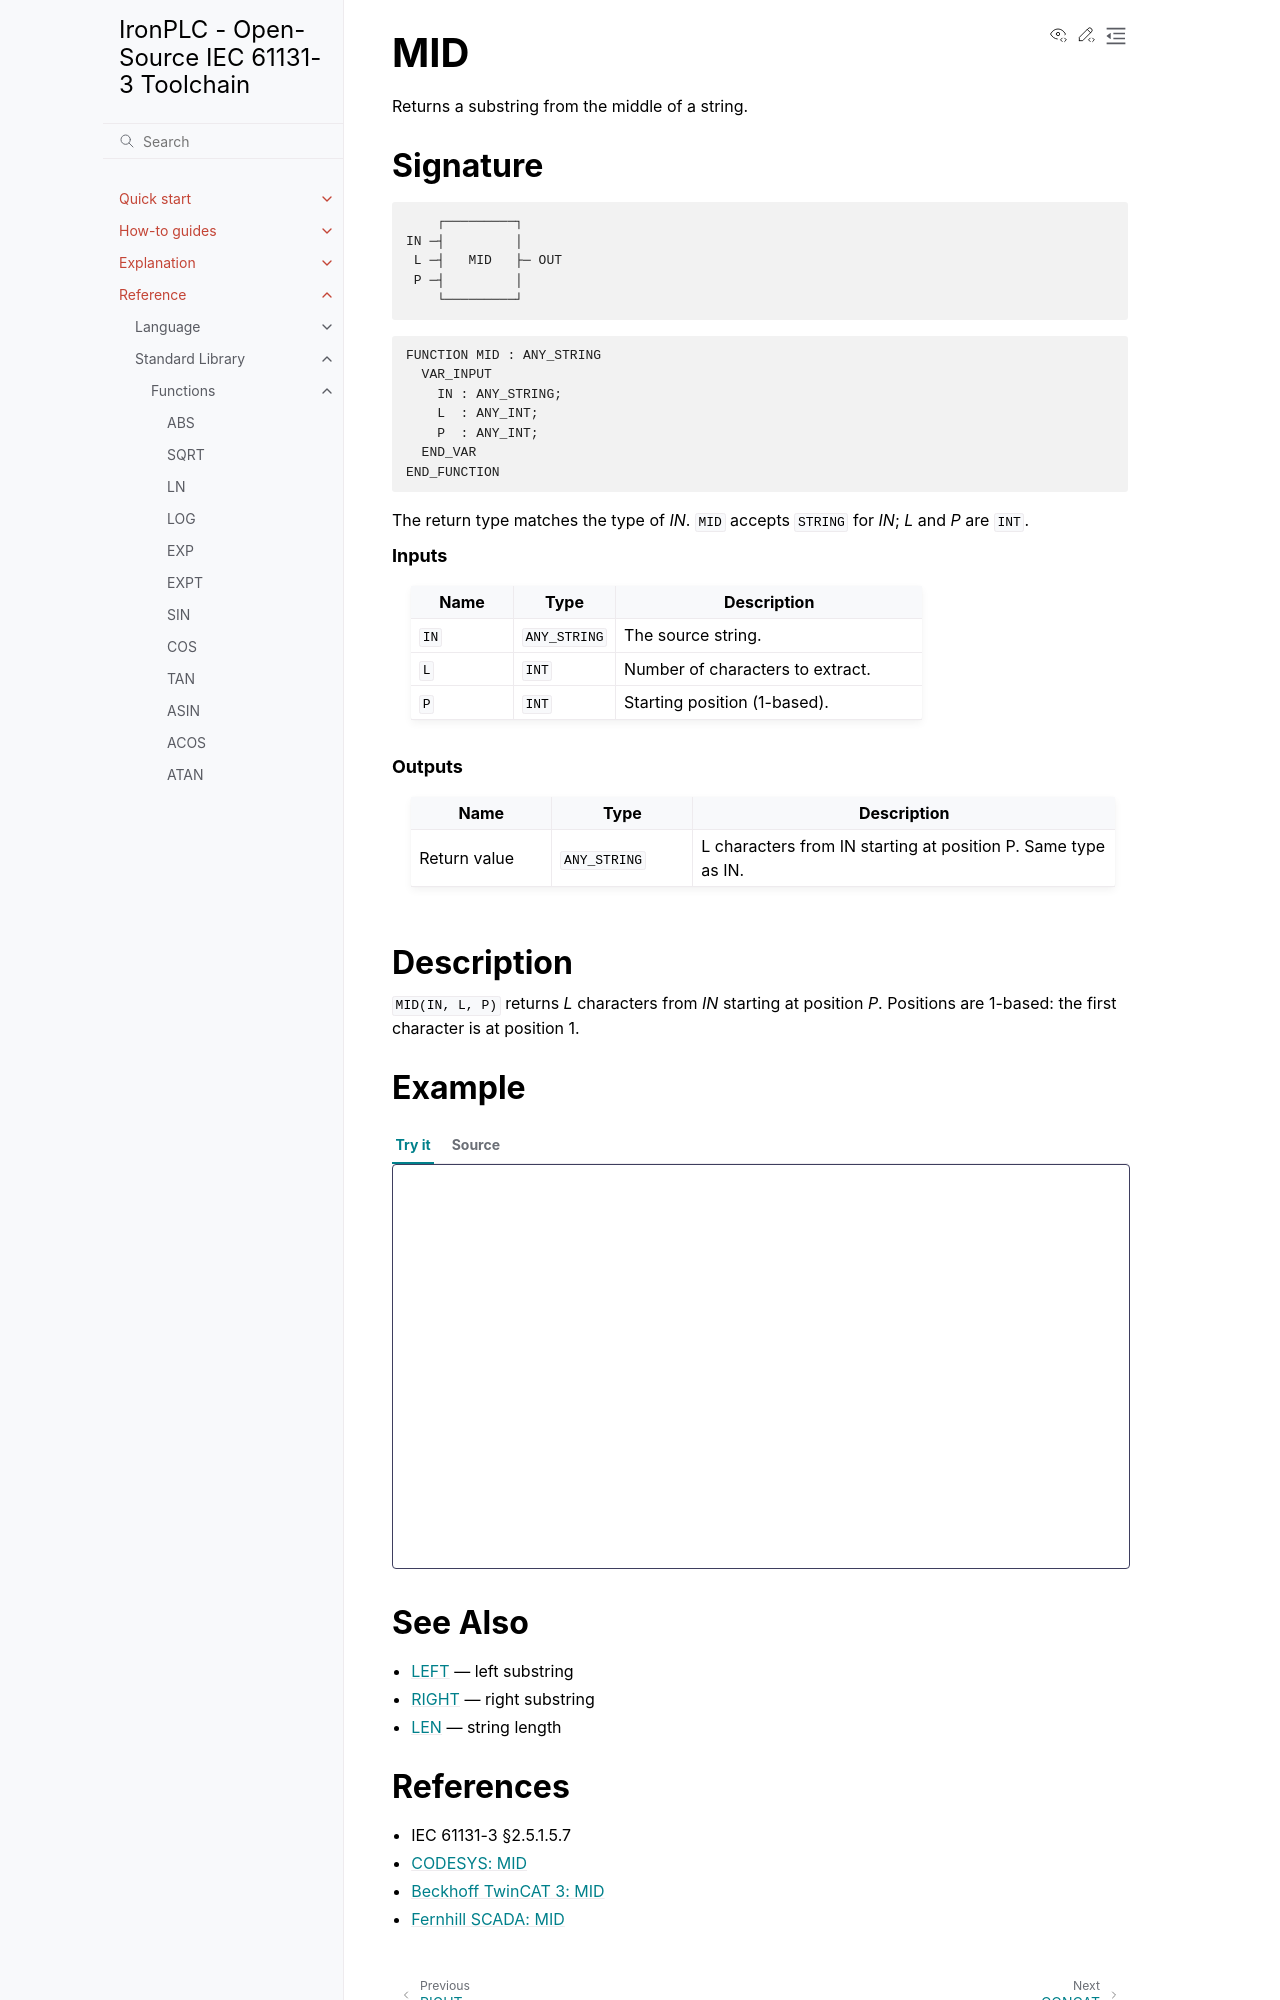

repository: ironplc/ironplc · page: reference/standard-library/functions/mid.html · generator: sphinx

===
MID
===

Returns a substring from the middle of a string.

Signature
---------

.. code-block:: text

           ┌─────────┐
       IN ─┤         │
        L ─┤   MID   ├─ OUT
        P ─┤         │
           └─────────┘

.. code-block:: text

   FUNCTION MID : ANY_STRING
     VAR_INPUT
       IN : ANY_STRING;
       L  : ANY_INT;
       P  : ANY_INT;
     END_VAR
   END_FUNCTION

The return type matches the type of *IN*. ``MID`` accepts ``STRING``
for *IN*; *L* and *P* are ``INT``.

.. rubric:: Inputs

.. list-table::
   :header-rows: 1
   :widths: 20 20 60
   :align: left

   * - Name
     - Type
     - Description
   * - ``IN``
     - ``ANY_STRING``
     - The source string.
   * - ``L``
     - ``INT``
     - Number of characters to extract.
   * - ``P``
     - ``INT``
     - Starting position (1-based).

.. rubric:: Outputs

.. list-table::
   :header-rows: 1
   :widths: 20 20 60
   :align: left

   * - Name
     - Type
     - Description
   * - Return value
     - ``ANY_STRING``
     - L characters from IN starting at position P. Same type as IN.

Description
-----------

``MID(IN, L, P)`` returns *L* characters from *IN* starting at
position *P*. Positions are 1-based: the first character is at
position 1.

Example
-------

.. playground-with-program::
   :vars: result : STRING;

   result := MID('Hello World', 5, 1);   (* result = 'Hello' *)
   result := MID('Hello World', 5, 7);   (* result = 'World' *)

See Also
--------

* :doc:`left` — left substring
* :doc:`right` — right substring
* :doc:`len` — string length
